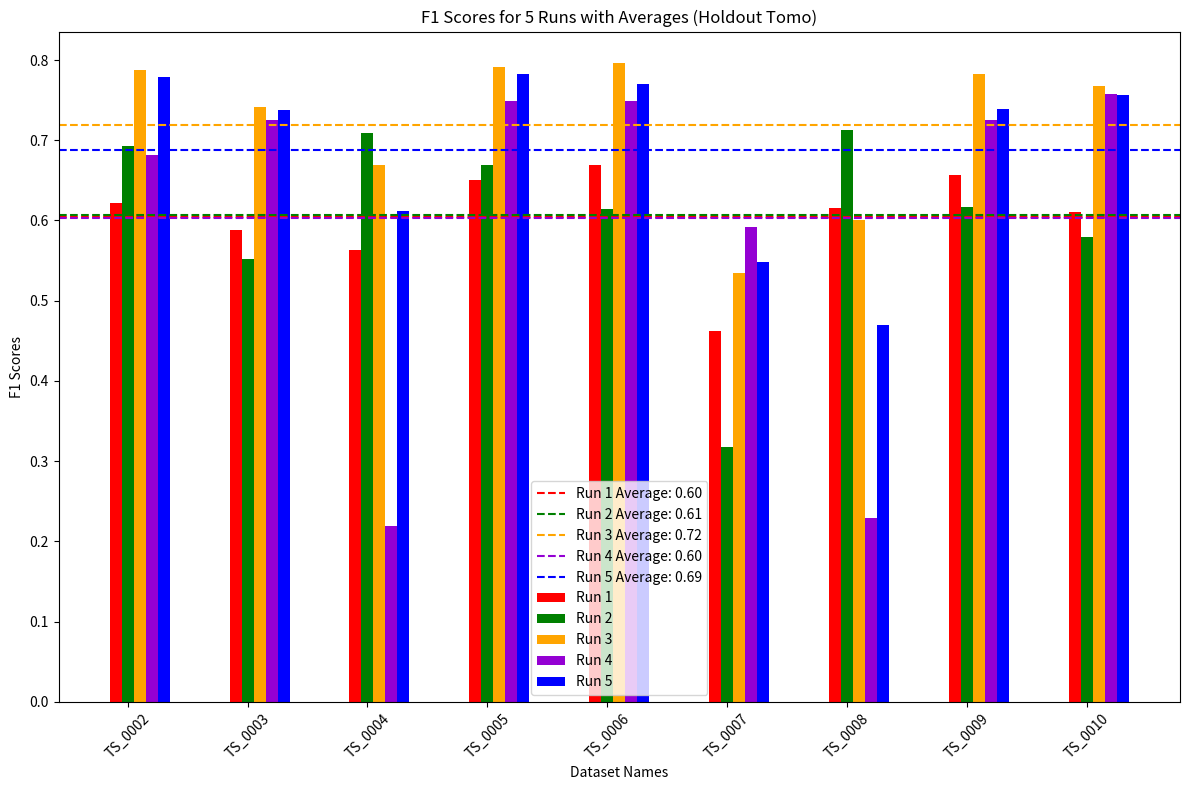

Reproduce this figure in Python.
# %%
import matplotlib.pyplot as plt
import numpy as np

# Data extracted from the three files
all_runs = {
    "Run 1": [
        {"ds_name": "TS_0002", "F1": 0.6222394420767143},
        {"ds_name": "TS_0003", "F1": 0.5876923076923077},
        {"ds_name": "TS_0004", "F1": 0.562754632671836},
        {"ds_name": "TS_0005", "F1": 0.6499665998663994},
        {"ds_name": "TS_0006", "F1": 0.6695517774343123},
        {"ds_name": "TS_0007", "F1": 0.46168312176774806},
        {"ds_name": "TS_0008", "F1": 0.615257504819609},
        {"ds_name": "TS_0009", "F1": 0.6564330911647527},
        {"ds_name": "TS_0010", "F1": 0.6103516765977334},
    ],
    "Run 2": [
        {"ds_name": "TS_0002", "F1": 0.6929667264395298},
        {"ds_name": "TS_0003", "F1": 0.5520817447003202},
        {"ds_name": "TS_0004", "F1": 0.7085597826086958},
        {"ds_name": "TS_0005", "F1": 0.669466806673667},
        {"ds_name": "TS_0006", "F1": 0.6141498216409037},
        {"ds_name": "TS_0007", "F1": 0.317780580075662},
        {"ds_name": "TS_0008", "F1": 0.7131120604666448},
        {"ds_name": "TS_0009", "F1": 0.6173410404624278},
        {"ds_name": "TS_0010", "F1": 0.5788946958745691},
    ],
    "Run 3": [
        {"ds_name": "TS_0002", "F1": 0.7881528374406511},
        {"ds_name": "TS_0003", "F1": 0.7408235513322154},
        {"ds_name": "TS_0004", "F1": 0.6694352159468439},
        {"ds_name": "TS_0005", "F1": 0.7913884725439433},
        {"ds_name": "TS_0006", "F1": 0.795698924731183},
        {"ds_name": "TS_0007", "F1": 0.5342394145321485},
        {"ds_name": "TS_0008", "F1": 0.6008151522416686},
        {"ds_name": "TS_0009", "F1": 0.7827748383303939},
        {"ds_name": "TS_0010", "F1": 0.7682100898410503},
    ],
    "Run 4": [
        {"ds_name": "TS_0002", "F1": 0.6812842599843383},
        {"ds_name": "TS_0003", "F1": 0.7253705318221446},
        {"ds_name": "TS_0004", "F1": 0.21939680662329986},
        {"ds_name": "TS_0005", "F1": 0.749093107617896},
        {"ds_name": "TS_0006", "F1": 0.7485477178423237},
        {"ds_name": "TS_0007", "F1": 0.5916197623514696},
        {"ds_name": "TS_0008", "F1": 0.22855333966445077},
        {"ds_name": "TS_0009", "F1": 0.7256870166200429},
        {"ds_name": "TS_0010", "F1": 0.7570818167431554},
    ],
    "Run 5": [
        {"ds_name": "TS_0002", "F1": 0.7793448589626932},
        {"ds_name": "TS_0003", "F1": 0.7382198952879582},
        {"ds_name": "TS_0004", "F1": 0.6113301514837103},
        {"ds_name": "TS_0005", "F1": 0.7821043910521955},
        {"ds_name": "TS_0006", "F1": 0.7702143663031216},
        {"ds_name": "TS_0007", "F1": 0.5485327313769751},
        {"ds_name": "TS_0008", "F1": 0.46907216494845355},
        {"ds_name": "TS_0009", "F1": 0.7394151025752946},
        {"ds_name": "TS_0010", "F1": 0.7567409998542487},
    ],
}

# Extracting dataset names and F1 scores for all runs
dataset_names = [item["ds_name"] for item in all_runs["Run 1"]]
f1_scores_per_run = {run: [item["F1"] for item in all_runs[run]] for run in all_runs}

# Creating the plot with 3 bars per dataset
bar_width = 0.1
index = np.arange(len(dataset_names))

plt.figure(figsize=(12, 8))

# Plotting the bars for each run
colors = ["red", "green", "orange", "darkviolet", "blue"]
for i, (run, f1_scores) in enumerate(f1_scores_per_run.items()):
    plt.bar(index + i * bar_width, f1_scores, bar_width, label=run, color=colors[i])

# Calculating and plotting the average F1 score for each run
for i, (run, f1_scores) in enumerate(f1_scores_per_run.items()):
    avg_f1 = np.mean(f1_scores)
    plt.axhline(
        y=avg_f1, color=colors[i], linestyle="--", label=f"{run} Average: {avg_f1:.2f}"
    )

# Adding labels and title
plt.xlabel("Dataset Names")
plt.ylabel("F1 Scores")
plt.title("F1 Scores for 5 Runs with Averages (Holdout Tomo)")
plt.xticks(index + bar_width, dataset_names, rotation=45)

# Adding legend
plt.legend()

# Display the plot
plt.tight_layout()
plt.show()

# %%
